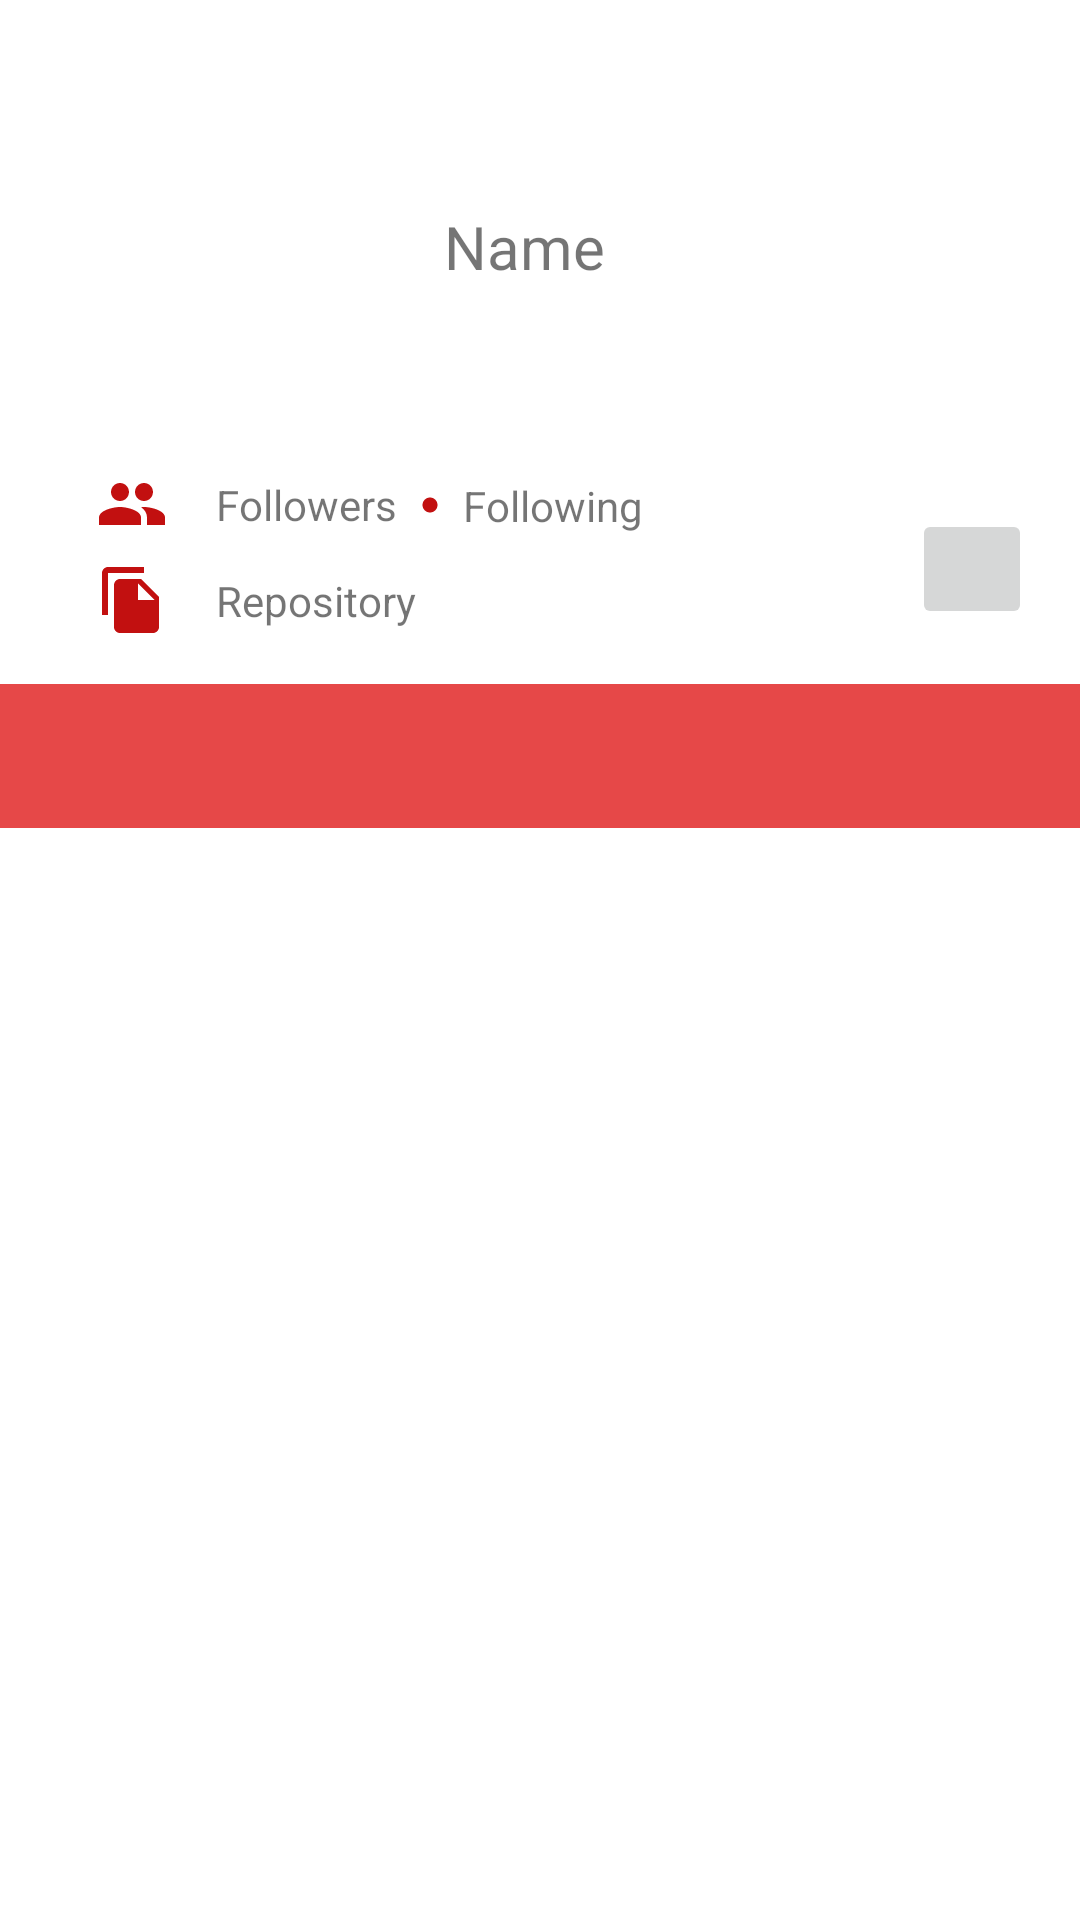

Android layout source for this screen:
<!-- AndroidManifest.xml: application theme Theme.Submission3_MyGithubApp -->
<!-- res/layout/activity_detail.xml -->
<?xml version="1.0" encoding="utf-8"?>
<androidx.constraintlayout.widget.ConstraintLayout xmlns:android="http://schemas.android.com/apk/res/android"
    xmlns:app="http://schemas.android.com/apk/res-auto"
    xmlns:tools="http://schemas.android.com/tools"
    android:layout_width="match_parent"
    android:layout_height="match_parent"
    tools:context=".ui.DetailActivity">

    <ImageView
        android:id="@+id/dtl_avatar"
        android:layout_width="100dp"
        android:layout_height="100dp"
        android:layout_marginStart="32dp"
        android:layout_marginTop="32dp"
        android:contentDescription="@string/avatar"
        app:layout_constraintStart_toStartOf="parent"
        app:layout_constraintTop_toTopOf="parent"
        tools:srcCompat="@tools:sample/avatars" />

    <TextView
        android:id="@+id/dtl_name"
        android:layout_width="wrap_content"
        android:layout_height="wrap_content"
        android:layout_marginStart="16dp"
        android:text="@string/name"
        android:textSize="20sp"
        app:layout_constraintBottom_toBottomOf="@+id/dtl_avatar"
        app:layout_constraintStart_toEndOf="@+id/dtl_avatar"
        app:layout_constraintTop_toTopOf="@+id/dtl_avatar" />

    <ImageView
        android:id="@+id/dtl_iconPeople"
        android:layout_width="wrap_content"
        android:layout_height="wrap_content"
        android:layout_marginTop="24dp"
        android:contentDescription="@string/search"
        app:layout_constraintStart_toStartOf="@+id/dtl_avatar"
        app:layout_constraintTop_toBottomOf="@+id/dtl_avatar"
        app:srcCompat="@drawable/ic_people" />

    <TextView
        android:id="@+id/dtl_followers"
        android:layout_width="wrap_content"
        android:layout_height="wrap_content"
        android:layout_marginStart="16dp"
        android:text="@string/followers"
        app:layout_constraintBottom_toBottomOf="@+id/dtl_iconPeople"
        app:layout_constraintStart_toEndOf="@+id/dtl_iconPeople"
        app:layout_constraintTop_toTopOf="@+id/dtl_iconPeople" />

    <ImageView
        android:id="@+id/dtl_dot"
        android:layout_width="6dp"
        android:layout_height="6dp"
        android:layout_marginStart="8dp"
        android:contentDescription="@string/dot"
        app:layout_constraintBottom_toBottomOf="@+id/dtl_followers"
        app:layout_constraintStart_toEndOf="@+id/dtl_followers"
        app:layout_constraintTop_toTopOf="@+id/dtl_followers"
        app:srcCompat="@drawable/ic_dot" />

    <TextView
        android:id="@+id/dtl_following"
        android:layout_width="wrap_content"
        android:layout_height="wrap_content"
        android:layout_marginStart="8dp"
        android:text="@string/following"
        app:layout_constraintBottom_toBottomOf="@+id/dtl_dot"
        app:layout_constraintStart_toEndOf="@+id/dtl_dot"
        app:layout_constraintTop_toTopOf="@+id/dtl_dot" />

    <ImageView
        android:id="@+id/imageView"
        android:layout_width="wrap_content"
        android:layout_height="wrap_content"
        android:layout_marginTop="8dp"
        app:layout_constraintStart_toStartOf="@+id/dtl_iconPeople"
        app:layout_constraintTop_toBottomOf="@+id/dtl_iconPeople"
        app:srcCompat="@drawable/ic_repository" />

    <TextView
        android:id="@+id/dtl_repo"
        android:layout_width="wrap_content"
        android:layout_height="wrap_content"
        android:layout_marginStart="16dp"
        android:text="Repository"
        app:layout_constraintBottom_toBottomOf="@+id/imageView"
        app:layout_constraintStart_toEndOf="@+id/imageView"
        app:layout_constraintTop_toTopOf="@+id/imageView" />

    <com.google.android.material.tabs.TabLayout
        android:id="@+id/tab_layout"
        android:layout_width="match_parent"
        android:layout_height="wrap_content"
        android:layout_marginTop="16dp"
        android:background="@color/red2"
        app:layout_constraintEnd_toEndOf="parent"
        app:layout_constraintStart_toStartOf="parent"
        app:layout_constraintTop_toBottomOf="@+id/imageView"
        app:tabTextColor="@color/black" />


    <androidx.viewpager2.widget.ViewPager2
        android:id="@+id/view_pager"
        android:layout_width="0dp"
        android:layout_height="0dp"
        app:layout_constraintBottom_toBottomOf="parent"
        app:layout_constraintEnd_toEndOf="parent"
        app:layout_constraintStart_toStartOf="parent"
        app:layout_constraintTop_toBottomOf="@+id/tab_layout" />

    <ProgressBar
        android:id="@+id/progressBar"
        android:layout_width="wrap_content"
        android:layout_height="wrap_content"
        app:layout_constraintBottom_toBottomOf="parent"
        app:layout_constraintEnd_toEndOf="parent"
        app:layout_constraintStart_toStartOf="parent"
        app:layout_constraintTop_toBottomOf="@+id/tab_layout" />

    <ImageButton
        android:id="@+id/btn_favorite"
        android:layout_width="wrap_content"
        android:layout_height="wrap_content"
        android:layout_marginEnd="16dp"
        android:contentDescription="@string/favorite"
        android:minWidth="40dp"
        android:minHeight="40dp"
        app:layout_constraintBottom_toBottomOf="@+id/dtl_repo"
        app:layout_constraintEnd_toEndOf="parent"
        app:srcCompat="@drawable/ic_favorite" />


</androidx.constraintlayout.widget.ConstraintLayout>
<!-- resources referenced by this layout -->
<resources>
  <color name="black">#FF000000</color>
  <color name="red2">#E64848</color>
  <!-- drawable ic_dot (drawable) -->
  <vector android:height="24dp" android:tint="#C21010"
      android:viewportHeight="24" android:viewportWidth="24"
      android:width="24dp" xmlns:android="http://schemas.android.com/apk/res/android">
      <path android:fillColor="@android:color/white" android:pathData="M12,2C6.47,2 2,6.47 2,12s4.47,10 10,10 10,-4.47 10,-10S17.53,2 12,2z"/>
  </vector>
  <!-- drawable ic_people (drawable) -->
  <vector android:height="24dp" android:tint="#C21010"
      android:viewportHeight="24" android:viewportWidth="24"
      android:width="24dp" xmlns:android="http://schemas.android.com/apk/res/android">
      <path android:fillColor="@android:color/white" android:pathData="M16,11c1.66,0 2.99,-1.34 2.99,-3S17.66,5 16,5c-1.66,0 -3,1.34 -3,3s1.34,3 3,3zM8,11c1.66,0 2.99,-1.34 2.99,-3S9.66,5 8,5C6.34,5 5,6.34 5,8s1.34,3 3,3zM8,13c-2.33,0 -7,1.17 -7,3.5L1,19h14v-2.5c0,-2.33 -4.67,-3.5 -7,-3.5zM16,13c-0.29,0 -0.62,0.02 -0.97,0.05 1.16,0.84 1.97,1.97 1.97,3.45L17,19h6v-2.5c0,-2.33 -4.67,-3.5 -7,-3.5z"/>
  </vector>
  <!-- drawable ic_repository (drawable) -->
  <vector android:height="24dp" android:tint="#C21010"
      android:viewportHeight="24" android:viewportWidth="24"
      android:width="24dp" xmlns:android="http://schemas.android.com/apk/res/android">
      <path android:fillColor="@android:color/white" android:pathData="M16,1L4,1c-1.1,0 -2,0.9 -2,2v14h2L4,3h12L16,1zM15,5l6,6v10c0,1.1 -0.9,2 -2,2L7.99,23C6.89,23 6,22.1 6,21l0.01,-14c0,-1.1 0.89,-2 1.99,-2h7zM14,12h5.5L14,6.5L14,12z"/>
  </vector>
  <string name="avatar">Avatar</string>
  <string name="dot">dot</string>
  <string name="favorite">favorite</string>
  <string name="followers">Followers</string>
  <string name="following">Following</string>
  <string name="name">Name</string>
  <string name="search">search</string>
  <style name="Theme.Submission3_MyGithubApp" parent="Theme.MaterialComponents.DayNight.DarkActionBar">
          
          <item name="colorPrimary">@color/red1</item> //C21010
          <item name="colorPrimaryVariant">@color/red2</item> //E64848
          <item name="colorOnPrimary">@color/white</item>
          
          <item name="colorSecondary">@color/red1</item> //C21010
          <item name="colorSecondaryVariant">@color/red2</item> //E64848
          <item name="colorOnSecondary">@color/white</item>
          
          <item name="android:statusBarColor" tools:targetApi="l">?attr/colorPrimaryVariant</item>
          
      </style>
  <color name="red1">#C21010</color>
  <color name="white">#FFFFFFFF</color>
</resources>
